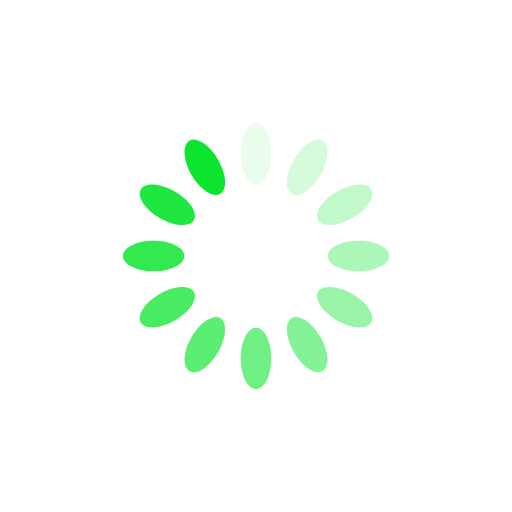
t = 0.00 s
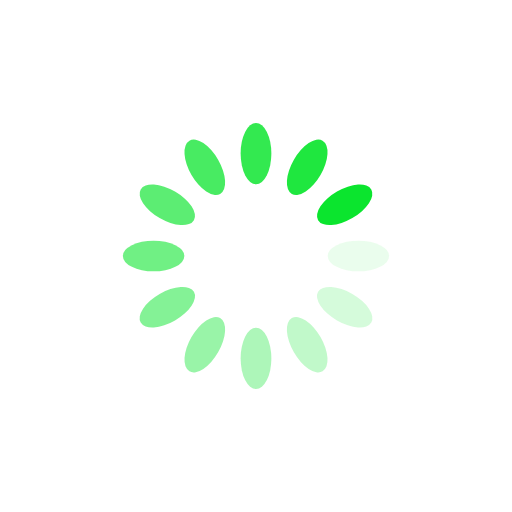
t = 0.25 s
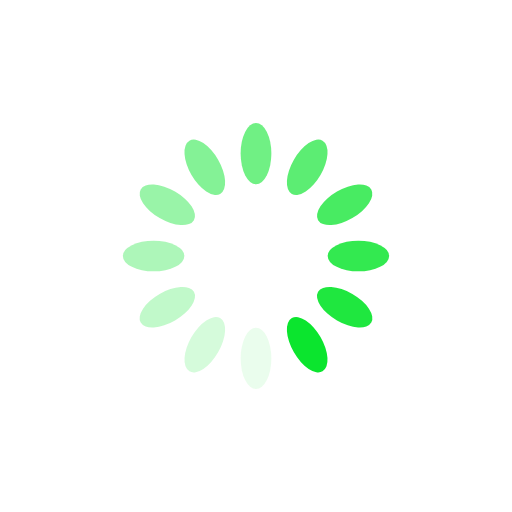
t = 0.50 s
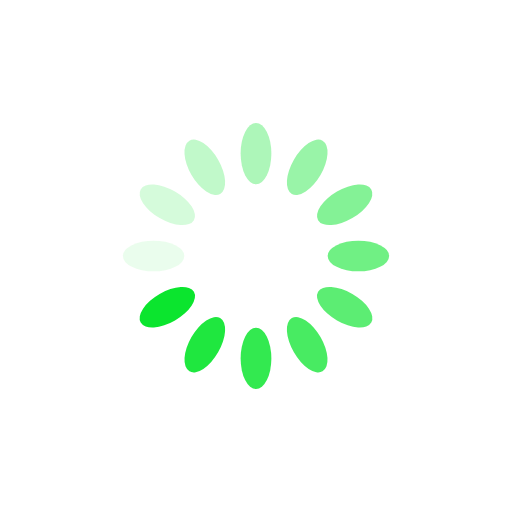
t = 0.75 s

The animated SVG that drew these frames (rendered in a browser with its animation timeline set to each time). Animation: 12 SMIL elements (animate=12); one cycle of 1.00 s, repeats indefinitely.

<svg xmlns="http://www.w3.org/2000/svg" viewBox="0 0 100 100" preserveAspectRatio="xMidYMid" width="200" height="200" style="shape-rendering: auto; display: block; background: rgb(255, 255, 255);" xmlns:xlink="http://www.w3.org/1999/xlink"><g><g transform="rotate(0 50 50)">
  <rect fill="#0be52e" height="12" width="6" ry="6" rx="3" y="24" x="47">
    <animate repeatCount="indefinite" begin="-0.9166666666666666s" dur="1s" keyTimes="0;1" values="1;0" attributeName="opacity"></animate>
  </rect>
</g><g transform="rotate(30 50 50)">
  <rect fill="#0be52e" height="12" width="6" ry="6" rx="3" y="24" x="47">
    <animate repeatCount="indefinite" begin="-0.8333333333333334s" dur="1s" keyTimes="0;1" values="1;0" attributeName="opacity"></animate>
  </rect>
</g><g transform="rotate(60 50 50)">
  <rect fill="#0be52e" height="12" width="6" ry="6" rx="3" y="24" x="47">
    <animate repeatCount="indefinite" begin="-0.75s" dur="1s" keyTimes="0;1" values="1;0" attributeName="opacity"></animate>
  </rect>
</g><g transform="rotate(90 50 50)">
  <rect fill="#0be52e" height="12" width="6" ry="6" rx="3" y="24" x="47">
    <animate repeatCount="indefinite" begin="-0.6666666666666666s" dur="1s" keyTimes="0;1" values="1;0" attributeName="opacity"></animate>
  </rect>
</g><g transform="rotate(120 50 50)">
  <rect fill="#0be52e" height="12" width="6" ry="6" rx="3" y="24" x="47">
    <animate repeatCount="indefinite" begin="-0.5833333333333334s" dur="1s" keyTimes="0;1" values="1;0" attributeName="opacity"></animate>
  </rect>
</g><g transform="rotate(150 50 50)">
  <rect fill="#0be52e" height="12" width="6" ry="6" rx="3" y="24" x="47">
    <animate repeatCount="indefinite" begin="-0.5s" dur="1s" keyTimes="0;1" values="1;0" attributeName="opacity"></animate>
  </rect>
</g><g transform="rotate(180 50 50)">
  <rect fill="#0be52e" height="12" width="6" ry="6" rx="3" y="24" x="47">
    <animate repeatCount="indefinite" begin="-0.4166666666666667s" dur="1s" keyTimes="0;1" values="1;0" attributeName="opacity"></animate>
  </rect>
</g><g transform="rotate(210 50 50)">
  <rect fill="#0be52e" height="12" width="6" ry="6" rx="3" y="24" x="47">
    <animate repeatCount="indefinite" begin="-0.3333333333333333s" dur="1s" keyTimes="0;1" values="1;0" attributeName="opacity"></animate>
  </rect>
</g><g transform="rotate(240 50 50)">
  <rect fill="#0be52e" height="12" width="6" ry="6" rx="3" y="24" x="47">
    <animate repeatCount="indefinite" begin="-0.25s" dur="1s" keyTimes="0;1" values="1;0" attributeName="opacity"></animate>
  </rect>
</g><g transform="rotate(270 50 50)">
  <rect fill="#0be52e" height="12" width="6" ry="6" rx="3" y="24" x="47">
    <animate repeatCount="indefinite" begin="-0.16666666666666666s" dur="1s" keyTimes="0;1" values="1;0" attributeName="opacity"></animate>
  </rect>
</g><g transform="rotate(300 50 50)">
  <rect fill="#0be52e" height="12" width="6" ry="6" rx="3" y="24" x="47">
    <animate repeatCount="indefinite" begin="-0.08333333333333333s" dur="1s" keyTimes="0;1" values="1;0" attributeName="opacity"></animate>
  </rect>
</g><g transform="rotate(330 50 50)">
  <rect fill="#0be52e" height="12" width="6" ry="6" rx="3" y="24" x="47">
    <animate repeatCount="indefinite" begin="0s" dur="1s" keyTimes="0;1" values="1;0" attributeName="opacity"></animate>
  </rect>
</g><g></g></g><!-- [ldio] generated by https://loading.io --></svg>
